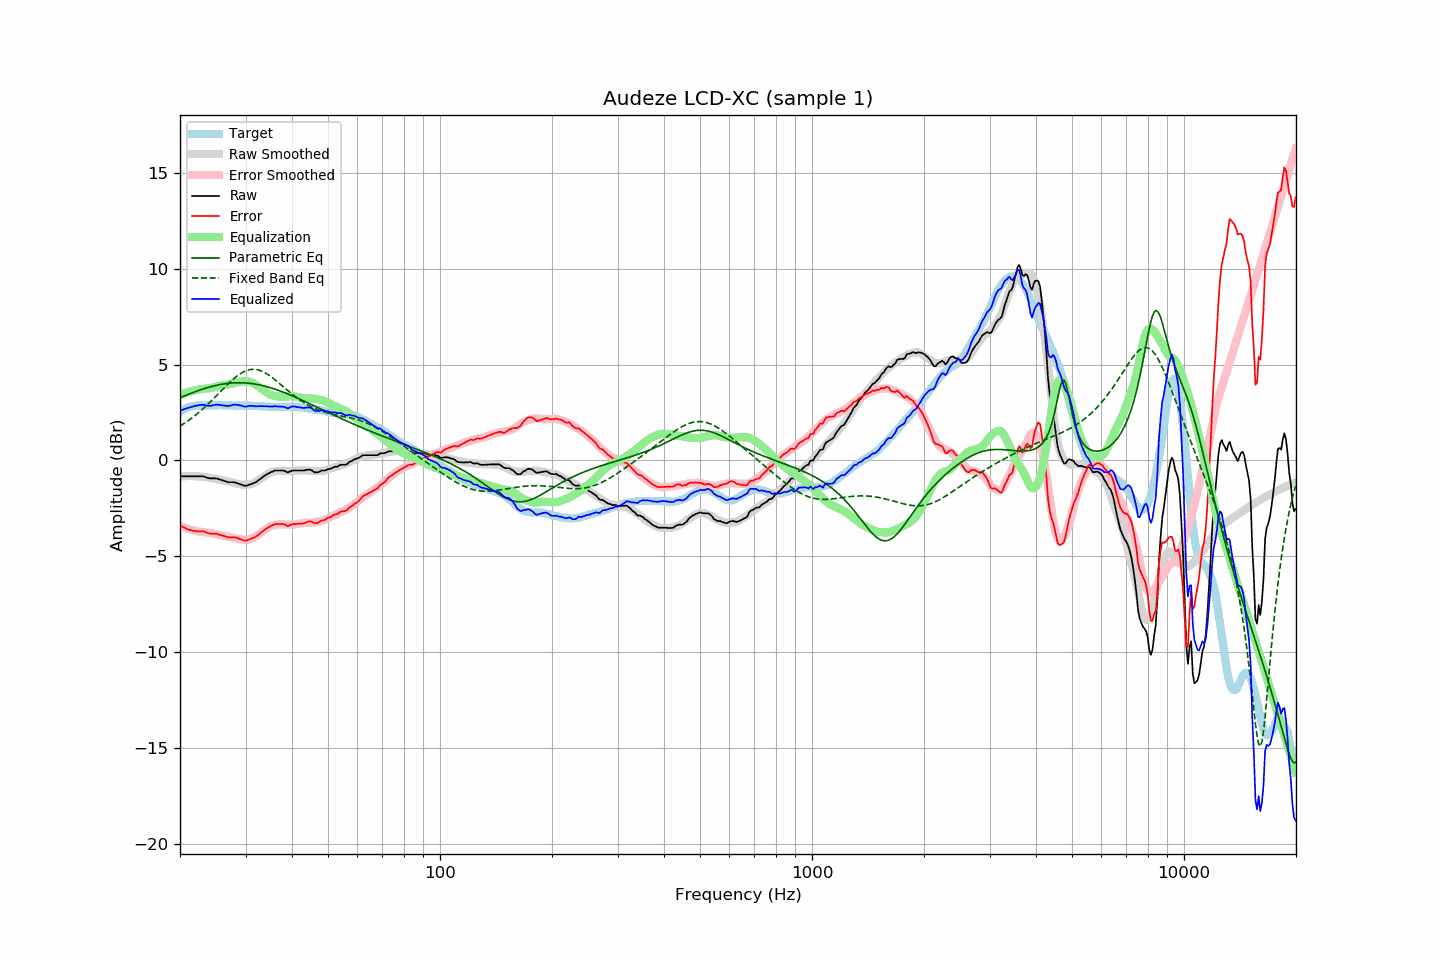

The file beside this chart, header and first rows:
frequency, raw, error, smoothed, error_smoothed, equalization, parametric_eq, fixed_band_eq, equalized_raw, equalized_smoothed, target
20.00, -0.82, -3.38, -0.83, -3.41, 3.41, 3.27, 1.79, 2.59, 2.58, 2.55
20.20, -0.82, -3.43, -0.83, -3.45, 3.45, 3.30, 1.85, 2.62, 2.62, 2.60
20.40, -0.82, -3.48, -0.82, -3.48, 3.48, 3.34, 1.90, 2.66, 2.66, 2.65
20.61, -0.82, -3.50, -0.82, -3.51, 3.51, 3.37, 1.95, 2.68, 2.69, 2.68
20.81, -0.82, -3.56, -0.81, -3.53, 3.53, 3.41, 2.01, 2.71, 2.72, 2.73
21.02, -0.82, -3.60, -0.81, -3.56, 3.56, 3.44, 2.07, 2.74, 2.75, 2.77
21.23, -0.82, -3.62, -0.81, -3.59, 3.59, 3.47, 2.13, 2.76, 2.77, 2.79
21.44, -0.82, -3.64, -0.81, -3.61, 3.61, 3.51, 2.19, 2.79, 2.80, 2.81
21.66, -0.82, -3.66, -0.82, -3.63, 3.63, 3.54, 2.25, 2.81, 2.82, 2.83
21.87, -0.82, -3.67, -0.82, -3.65, 3.65, 3.57, 2.32, 2.83, 2.84, 2.84
22.09, -0.82, -3.69, -0.82, -3.67, 3.67, 3.60, 2.38, 2.85, 2.85, 2.86
22.31, -0.82, -3.70, -0.83, -3.69, 3.69, 3.63, 2.45, 2.87, 2.86, 2.87
22.54, -0.82, -3.70, -0.83, -3.70, 3.70, 3.66, 2.52, 2.88, 2.87, 2.87
22.76, -0.82, -3.70, -0.84, -3.72, 3.72, 3.69, 2.60, 2.89, 2.87, 2.87
22.99, -0.82, -3.69, -0.85, -3.72, 3.72, 3.72, 2.67, 2.90, 2.88, 2.86
23.22, -0.84, -3.71, -0.86, -3.73, 3.73, 3.74, 2.75, 2.89, 2.88, 2.86
23.45, -0.87, -3.74, -0.87, -3.74, 3.74, 3.77, 2.82, 2.87, 2.88, 2.86
23.69, -0.90, -3.77, -0.88, -3.75, 3.75, 3.79, 2.90, 2.85, 2.88, 2.87
23.92, -0.92, -3.80, -0.89, -3.77, 3.77, 3.82, 2.98, 2.84, 2.88, 2.87
24.16, -0.93, -3.81, -0.90, -3.78, 3.78, 3.84, 3.06, 2.85, 2.88, 2.87
24.40, -0.93, -3.82, -0.92, -3.79, 3.79, 3.86, 3.15, 2.86, 2.88, 2.88
24.65, -0.93, -3.81, -0.94, -3.81, 3.81, 3.88, 3.23, 2.88, 2.88, 2.87
24.89, -0.93, -3.81, -0.96, -3.83, 3.83, 3.90, 3.31, 2.90, 2.88, 2.87
25.14, -0.94, -3.82, -0.98, -3.85, 3.85, 3.92, 3.40, 2.91, 2.88, 2.87
25.39, -0.97, -3.86, -0.99, -3.87, 3.87, 3.94, 3.49, 2.90, 2.88, 2.88
25.65, -1.00, -3.89, -1.01, -3.89, 3.89, 3.96, 3.57, 2.89, 2.88, 2.88
25.91, -1.02, -3.90, -1.03, -3.90, 3.90, 3.97, 3.66, 2.88, 2.88, 2.87
26.16, -1.05, -3.93, -1.04, -3.92, 3.92, 3.99, 3.74, 2.87, 2.88, 2.87
26.43, -1.07, -3.94, -1.06, -3.93, 3.93, 4.00, 3.83, 2.86, 2.87, 2.87
26.69, -1.10, -3.98, -1.07, -3.95, 3.95, 4.01, 3.91, 2.84, 2.87, 2.87
26.96, -1.13, -4.00, -1.09, -3.96, 3.96, 4.02, 4.00, 2.83, 2.87, 2.87
27.23, -1.13, -4.01, -1.12, -3.98, 3.98, 4.03, 4.08, 2.85, 2.87, 2.87
27.50, -1.13, -4.01, -1.14, -4.01, 4.01, 4.04, 4.15, 2.88, 2.87, 2.87
27.77, -1.13, -4.00, -1.16, -4.03, 4.03, 4.04, 4.23, 2.90, 2.87, 2.86
28.05, -1.14, -4.01, -1.19, -4.05, 4.05, 4.05, 4.30, 2.91, 2.86, 2.86
28.33, -1.16, -4.02, -1.20, -4.07, 4.07, 4.05, 4.37, 2.91, 2.86, 2.85
28.62, -1.19, -4.04, -1.22, -4.08, 4.08, 4.05, 4.43, 2.89, 2.86, 2.85
28.90, -1.22, -4.09, -1.24, -4.10, 4.10, 4.05, 4.49, 2.88, 2.86, 2.86
29.19, -1.25, -4.11, -1.25, -4.11, 4.11, 4.05, 4.55, 2.86, 2.86, 2.85
29.48, -1.28, -4.15, -1.26, -4.12, 4.12, 4.05, 4.60, 2.84, 2.86, 2.86
29.78, -1.31, -4.17, -1.27, -4.12, 4.12, 4.04, 4.64, 2.81, 2.86, 2.85
30.08, -1.32, -4.18, -1.27, -4.12, 4.12, 4.04, 4.67, 2.80, 2.85, 2.86
30.38, -1.29, -4.15, -1.26, -4.12, 4.12, 4.03, 4.70, 2.83, 2.85, 2.85
30.68, -1.26, -4.12, -1.25, -4.10, 4.10, 4.02, 4.72, 2.84, 2.85, 2.85
30.99, -1.23, -4.09, -1.23, -4.08, 4.08, 4.01, 4.74, 2.85, 2.85, 2.85
31.30, -1.20, -4.05, -1.20, -4.05, 4.05, 4.00, 4.75, 2.85, 2.85, 2.84
31.61, -1.17, -4.02, -1.16, -4.01, 4.01, 3.99, 4.75, 2.84, 2.85, 2.84
31.93, -1.14, -3.99, -1.12, -3.96, 3.96, 3.98, 4.74, 2.82, 2.84, 2.84
32.24, -1.08, -3.91, -1.07, -3.91, 3.91, 3.96, 4.73, 2.83, 2.84, 2.83
32.57, -1.02, -3.86, -1.01, -3.85, 3.85, 3.95, 4.71, 2.82, 2.83, 2.83
32.89, -0.95, -3.78, -0.95, -3.78, 3.78, 3.93, 4.68, 2.83, 2.83, 2.83
33.22, -0.89, -3.71, -0.90, -3.72, 3.72, 3.91, 4.65, 2.83, 2.82, 2.82
33.55, -0.83, -3.65, -0.84, -3.66, 3.66, 3.89, 4.61, 2.83, 2.82, 2.82
33.89, -0.77, -3.59, -0.79, -3.60, 3.60, 3.87, 4.56, 2.83, 2.81, 2.81
34.23, -0.72, -3.54, -0.73, -3.54, 3.54, 3.85, 4.52, 2.82, 2.81, 2.81
34.57, -0.68, -3.49, -0.68, -3.49, 3.49, 3.82, 4.46, 2.81, 2.81, 2.80
34.92, -0.63, -3.44, -0.64, -3.44, 3.44, 3.80, 4.40, 2.81, 2.80, 2.80
35.27, -0.59, -3.39, -0.60, -3.40, 3.40, 3.77, 4.34, 2.81, 2.80, 2.79
35.62, -0.56, -3.36, -0.58, -3.37, 3.37, 3.75, 4.28, 2.81, 2.80, 2.79
35.97, -0.52, -3.32, -0.56, -3.35, 3.35, 3.72, 4.21, 2.83, 2.79, 2.79
... 635 more rows
